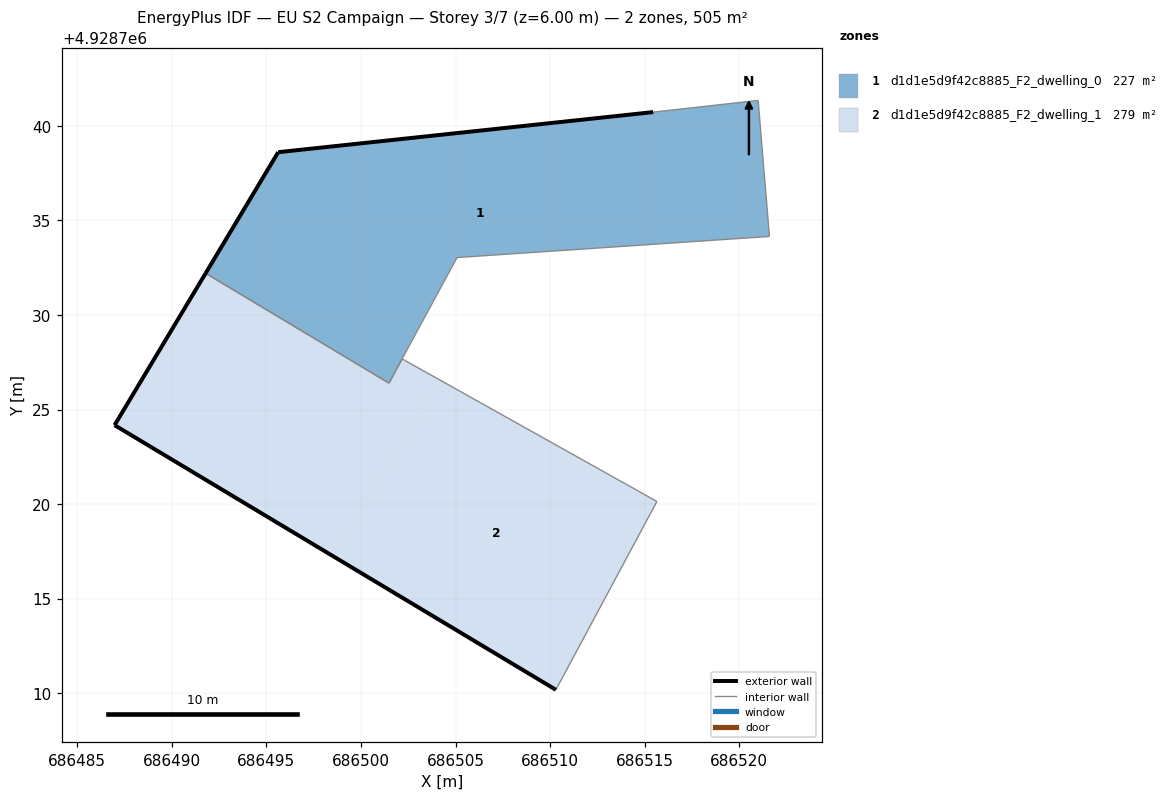
=== STOREY PLAN SPEC (per zone: floor XY polygon, exterior-wall plan segments, windows/doors) ===
zone 1: d1d1e5d9f42c8885_F2_dwelling_0  (226.6 m²)
  floor: (686521.59, 4928734.15) (686521.00, 4928741.34) (686515.44, 4928740.72) (686495.62, 4928738.61) (686491.79, 4928732.21) (686501.48, 4928726.40) (686505.08, 4928733.04)
  exterior wall: (686491.79, 4928732.21) – (686495.62, 4928738.61)  [7.5 m]
  exterior wall: (686495.62, 4928738.61) – (686515.44, 4928740.72)  [19.9 m]
  interior walls: 6
zone 2: d1d1e5d9f42c8885_F2_dwelling_1  (278.7 m²)
  floor: (686498.54, 4928717.24) (686503.36, 4928725.27) (686504.15, 4928726.58) (686502.31, 4928727.61) (686502.18, 4928727.68) (686501.48, 4928726.40) (686491.79, 4928732.21) (686486.97, 4928724.18)
  floor: (686510.30, 4928710.19) (686515.64, 4928720.14) (686504.15, 4928726.58) (686498.54, 4928717.24)
  floor: (686498.54, 4928717.24) (686504.15, 4928726.58) (686503.36, 4928725.27)
  exterior wall: (686510.30, 4928710.19) – (686486.97, 4928724.18)  [27.2 m]
  exterior wall: (686486.97, 4928724.18) – (686491.79, 4928732.21)  [9.4 m]
  interior walls: 6

=== DERIVED (storey summary) ===
Building: EU S2 Campaign
Storey: 3 of 7  (floor level z = 6.00 m)
Storey gross floor area: 505.4 m²
Zones on this storey: 2
  - d1d1e5d9f42c8885_F2_dwelling_0: floor 226.6 m²; exterior wall 27.4 m (82.2 m²); WWR 0.0%
  - d1d1e5d9f42c8885_F2_dwelling_1: floor 278.7 m²; exterior wall 36.6 m (109.7 m²); WWR 0.0%
Zone adjacency (shared interzone walls):
  - d1d1e5d9f42c8885_F2_dwelling_0 ↔ d1d1e5d9f42c8885_F2_dwelling_1